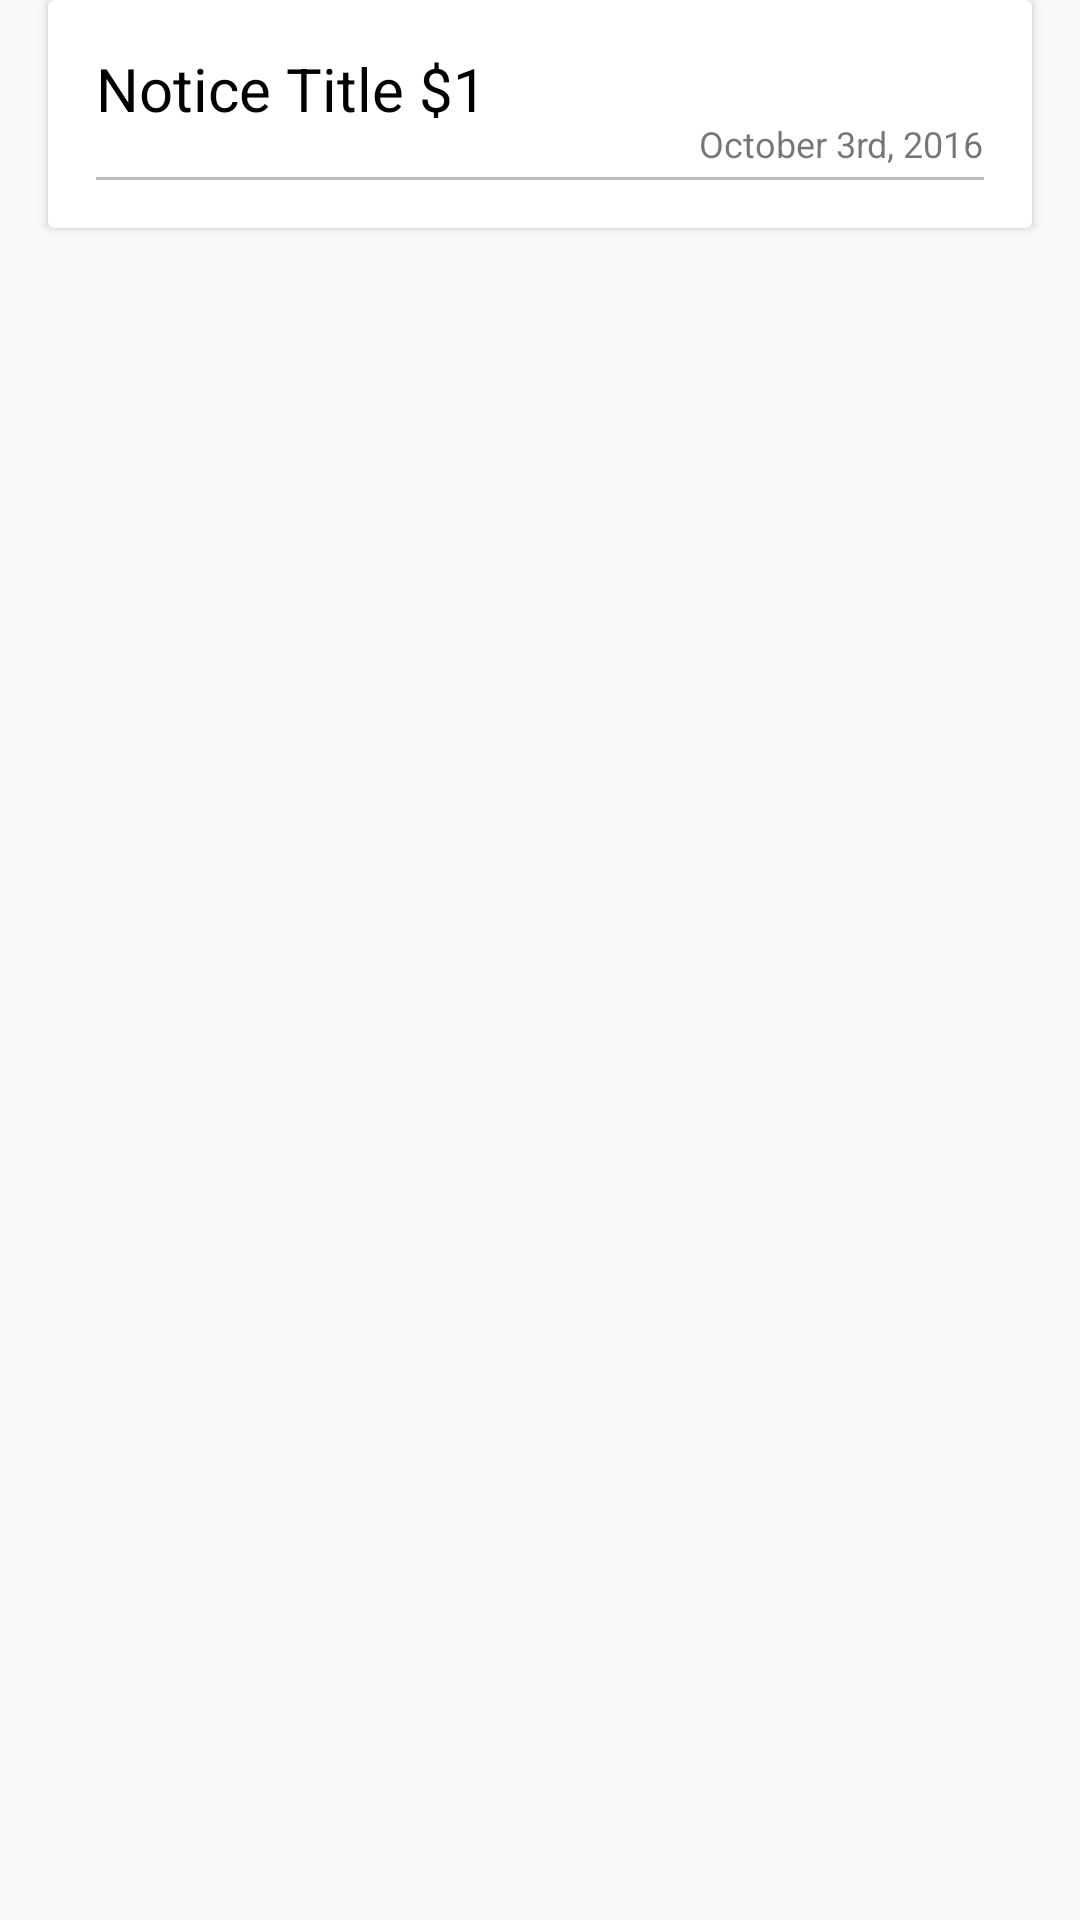

Here is an Android app screen rendered from its layout file. Give the layout XML and the strings, colors and styles it references.
<!-- AndroidManifest.xml: application theme AppTheme -->
<!-- res/layout/notice_item.xml -->
<?xml version="1.0" encoding="utf-8"?>
<LinearLayout xmlns:android="http://schemas.android.com/apk/res/android"
    xmlns:card_view="http://schemas.android.com/apk/res-auto"
    android:orientation="vertical"
    android:layout_width="match_parent"
    android:layout_height="wrap_content">


    <android.support.v7.widget.CardView
            xmlns:card_view="http://schemas.android.com/apk/res-auto"
        android:layout_marginLeft="@dimen/notice_title_margins"
        android:layout_marginRight="@dimen/notice_title_margins"
        android:layout_marginBottom="@dimen/notice_title_margins"
            android:background="@color/cardview_light_background"
            android:id="@+id/item_notice_cardview"
            android:layout_width="match_parent"
            card_view:cardCornerRadius="@dimen/card_corner_radius"
            android:layout_height="wrap_content">
        <RelativeLayout
            android:layout_width="match_parent"
            android:layout_height="wrap_content">
            <TextView
                android:layout_marginLeft="@dimen/notice_title_margins"
                android:layout_marginTop="@dimen/notice_title_margins"
                android:layout_marginRight="@dimen/notice_title_margins"
                android:textSize="@dimen/notice_title_size"
                android:textColor="@android:color/black"
                android:layout_alignParentTop="true"
                android:layout_alignParentLeft="true"
                android:layout_width="match_parent"
                android:layout_height="wrap_content"
                android:id="@+id/item_notice_title"
                android:text="@string/notice_title_placeholder_text"/>

            <View
                android:layout_below="@id/item_notice_title"
                android:background="@color/colorDivider"
                android:layout_width="match_parent"
                android:layout_height="@dimen/divider_height"
                android:layout_margin="@dimen/divider_width_margins"
                android:id="@+id/item_notice_divider"/>
            <TextView
                android:layout_width="wrap_content"
                android:layout_height="wrap_content"
                android:layout_marginBottom="4dp"
                android:textSize="12sp"
                android:text="@string/notice_item_date_placeholder"
                android:layout_alignBottom="@id/item_notice_divider"
                android:layout_marginRight="@dimen/notice_title_margins"
                android:layout_alignParentRight="true"/>
        </RelativeLayout>
    </android.support.v7.widget.CardView>




</LinearLayout>
<!-- resources referenced by this layout -->
<resources>
  <color name="colorDivider">#BDBDBD</color>
  <dimen name="card_corner_radius">2dp</dimen>
  <dimen name="divider_height">1dp</dimen>
  <dimen name="divider_width_margins">16dp</dimen>
  <dimen name="notice_title_margins">16dp</dimen>
  <dimen name="notice_title_size">20sp</dimen>
  <string name="notice_item_date_placeholder">October 3rd, 2016</string>
  <string name="notice_title_placeholder_text">Notice Title $1</string>
  <style name="AppTheme" parent="Theme.AppCompat.Light.DarkActionBar">
          
          <item name="colorPrimary">@color/colorPrimary</item>
          <item name="colorPrimaryDark">@color/colorPrimaryDark</item>
          <item name="colorAccent">@color/colorAccent</item>
          <item name="android:windowActivityTransitions" tools:targetApi="lollipop">true</item>
      </style>
  <color name="colorPrimary">#00BCD4</color>
  <color name="colorPrimaryDark">#0097A7</color>
  <color name="colorAccent">#FF4081</color>
</resources>
